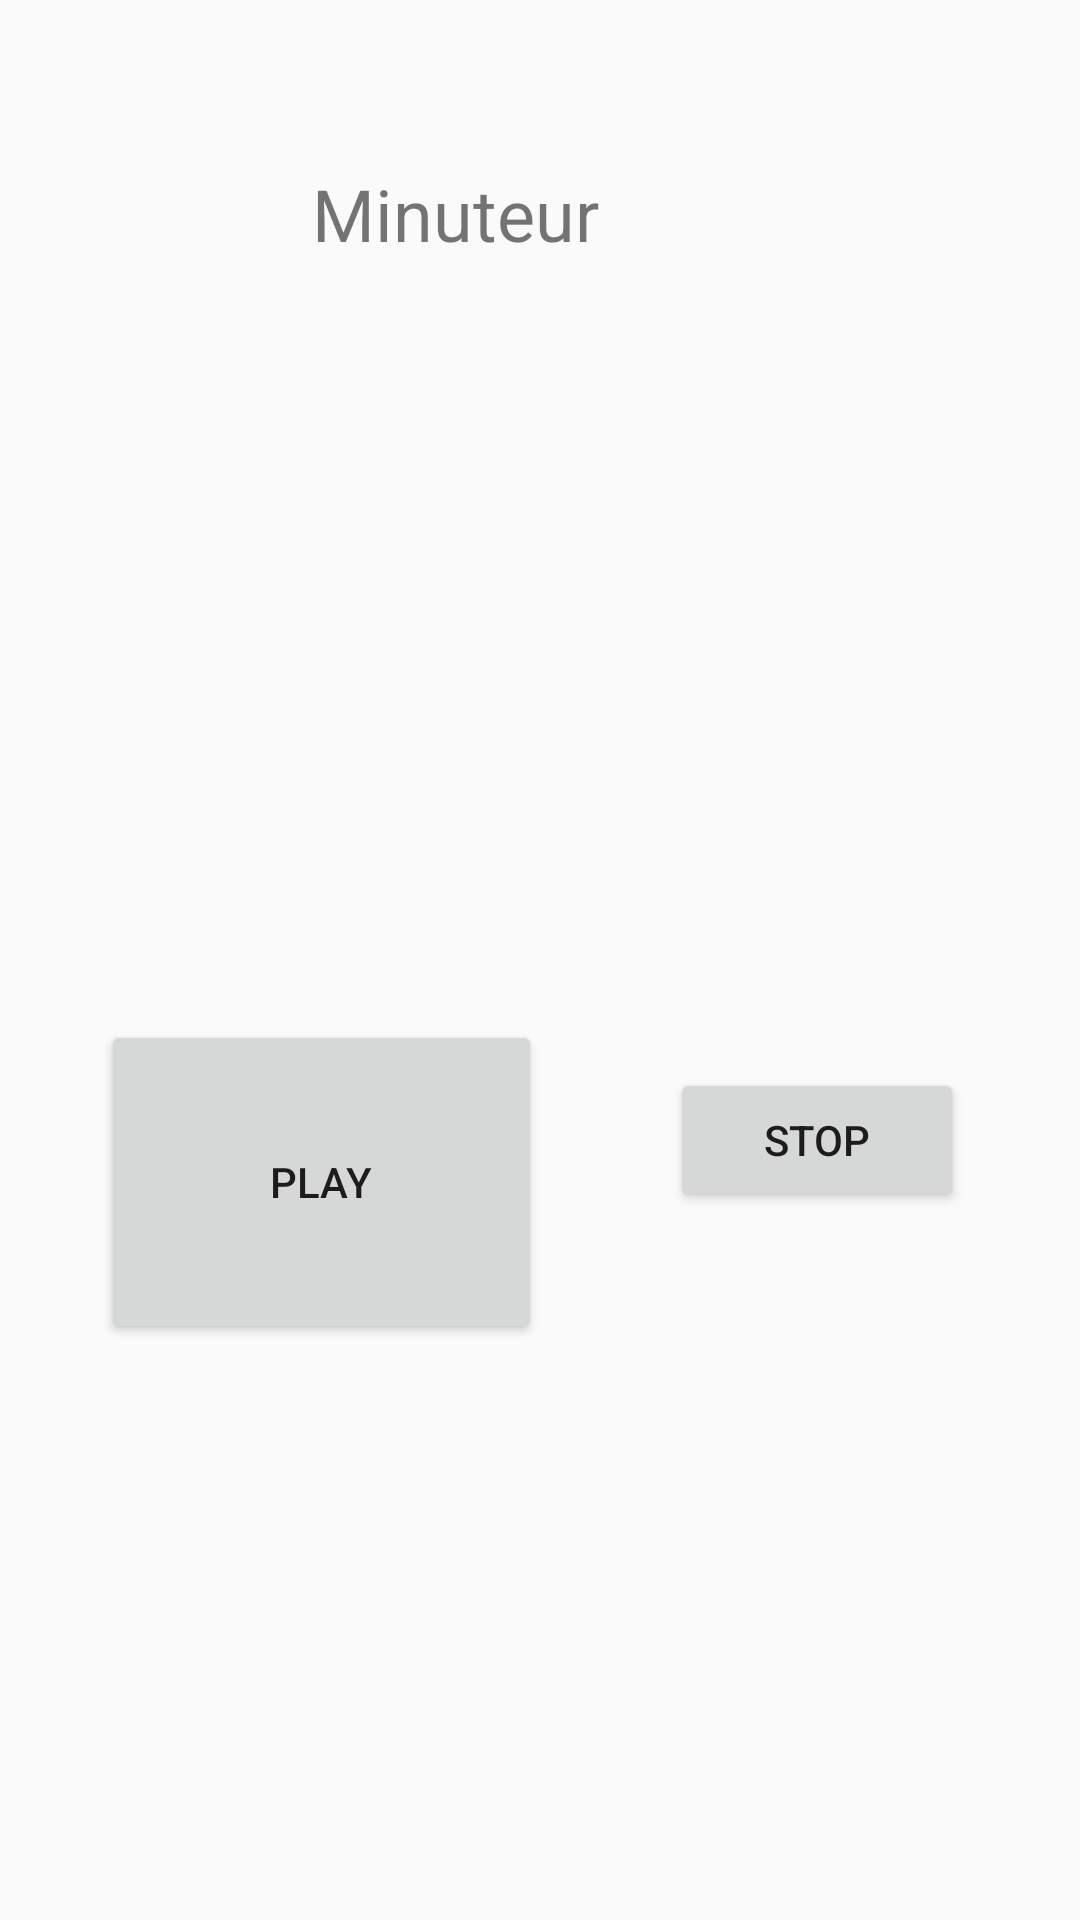

Produce the Android XML layout that renders to this screen, including the resource entries it uses.
<!-- AndroidManifest.xml: application theme Theme.Pelemele -->
<!-- res/layout/activity_chronometre.xml -->
<?xml version="1.0" encoding="utf-8"?>
<androidx.constraintlayout.widget.ConstraintLayout
        xmlns:android="http://schemas.android.com/apk/res/android"
        xmlns:app="http://schemas.android.com/apk/res-auto" xmlns:tools="http://schemas.android.com/tools"
        android:layout_width="match_parent"
        android:layout_height="match_parent"
        tools:context=".ChronometreActivity">


    <Button
            android:text="@string/start"
            android:layout_width="147dp"
            android:layout_height="108dp" android:id="@+id/lancer"
            app:layout_constraintTop_toTopOf="parent"
            app:layout_constraintBottom_toBottomOf="parent" app:layout_constraintVertical_bias="0.0"
            app:layout_constraintStart_toStartOf="parent" android:layout_marginStart="15dp"
            app:layout_constraintEnd_toStartOf="@+id/stop" app:layout_constraintHorizontal_bias="0.303"
            android:layout_marginTop="340dp"/>
    <Button
            android:text="@string/stop"
            android:layout_width="98dp"
            android:layout_height="48dp" android:id="@+id/stop"
            app:layout_constraintStart_toStartOf="parent" app:layout_constraintEnd_toEndOf="parent"
            app:layout_constraintHorizontal_bias="0.853" app:layout_constraintTop_toTopOf="parent"
            android:layout_marginTop="356dp"/>
    <TextView
            android:text="Minuteur"
            android:layout_width="140dp"
            android:layout_height="34dp" android:id="@+id/textView"
            android:textSize="24sp" app:layout_constraintTop_toTopOf="parent"
            app:layout_constraintEnd_toEndOf="parent"
            android:layout_marginEnd="200dp" android:layout_marginBottom="60dp"
            app:layout_constraintBottom_toTopOf="@+id/text" app:layout_constraintStart_toStartOf="parent"
            android:layout_marginStart="104dp" app:layout_constraintHorizontal_bias="0.0"
            app:layout_constraintVertical_bias="0.254" android:layout_marginTop="32dp"/>
    <TextView
            android:layout_width="258dp"
            android:layout_height="57dp" android:id="@+id/text"
            android:textSize="24sp" tools:ignore="MissingConstraints"
            app:layout_constraintTop_toTopOf="parent"
            android:layout_marginTop="216dp" app:layout_constraintStart_toStartOf="parent"
            android:layout_marginStart="88dp" android:layout_marginBottom="67dp"
            app:layout_constraintBottom_toTopOf="@+id/lancer" app:layout_constraintVertical_bias="0.0"/>
</androidx.constraintlayout.widget.ConstraintLayout>
<!-- resources referenced by this layout -->
<resources>
  <string name="start">Play</string>
  <string name="stop">Stop</string>
  <style name="Theme.Pelemele" parent="Theme.AppCompat.DayNight.DarkActionBar">
          
          <item name="colorPrimary">@color/purple_500</item>
          <item name="colorPrimaryVariant">@color/purple_700</item>
          <item name="colorOnPrimary">@color/white</item>
          
          <item name="colorSecondary">@color/teal_200</item>
          <item name="colorSecondaryVariant">@color/teal_700</item>
          <item name="colorOnSecondary">@color/black</item>
          
          <item name="android:statusBarColor" tools:targetApi="l">?attr/colorPrimaryVariant</item>
          
      </style>
  <!-- not gathered from this repository: default colours our renderer supplied (Android Studio template values) -->
  <color name="purple_500">#FF6200EE</color>
  <color name="purple_700">#FF3700B3</color>
  <color name="teal_200">#FF03DAC5</color>
  <color name="teal_700">#FF018786</color>
  <color name="black">#FF000000</color>
  <color name="white">#FFFFFFFF</color>
</resources>
